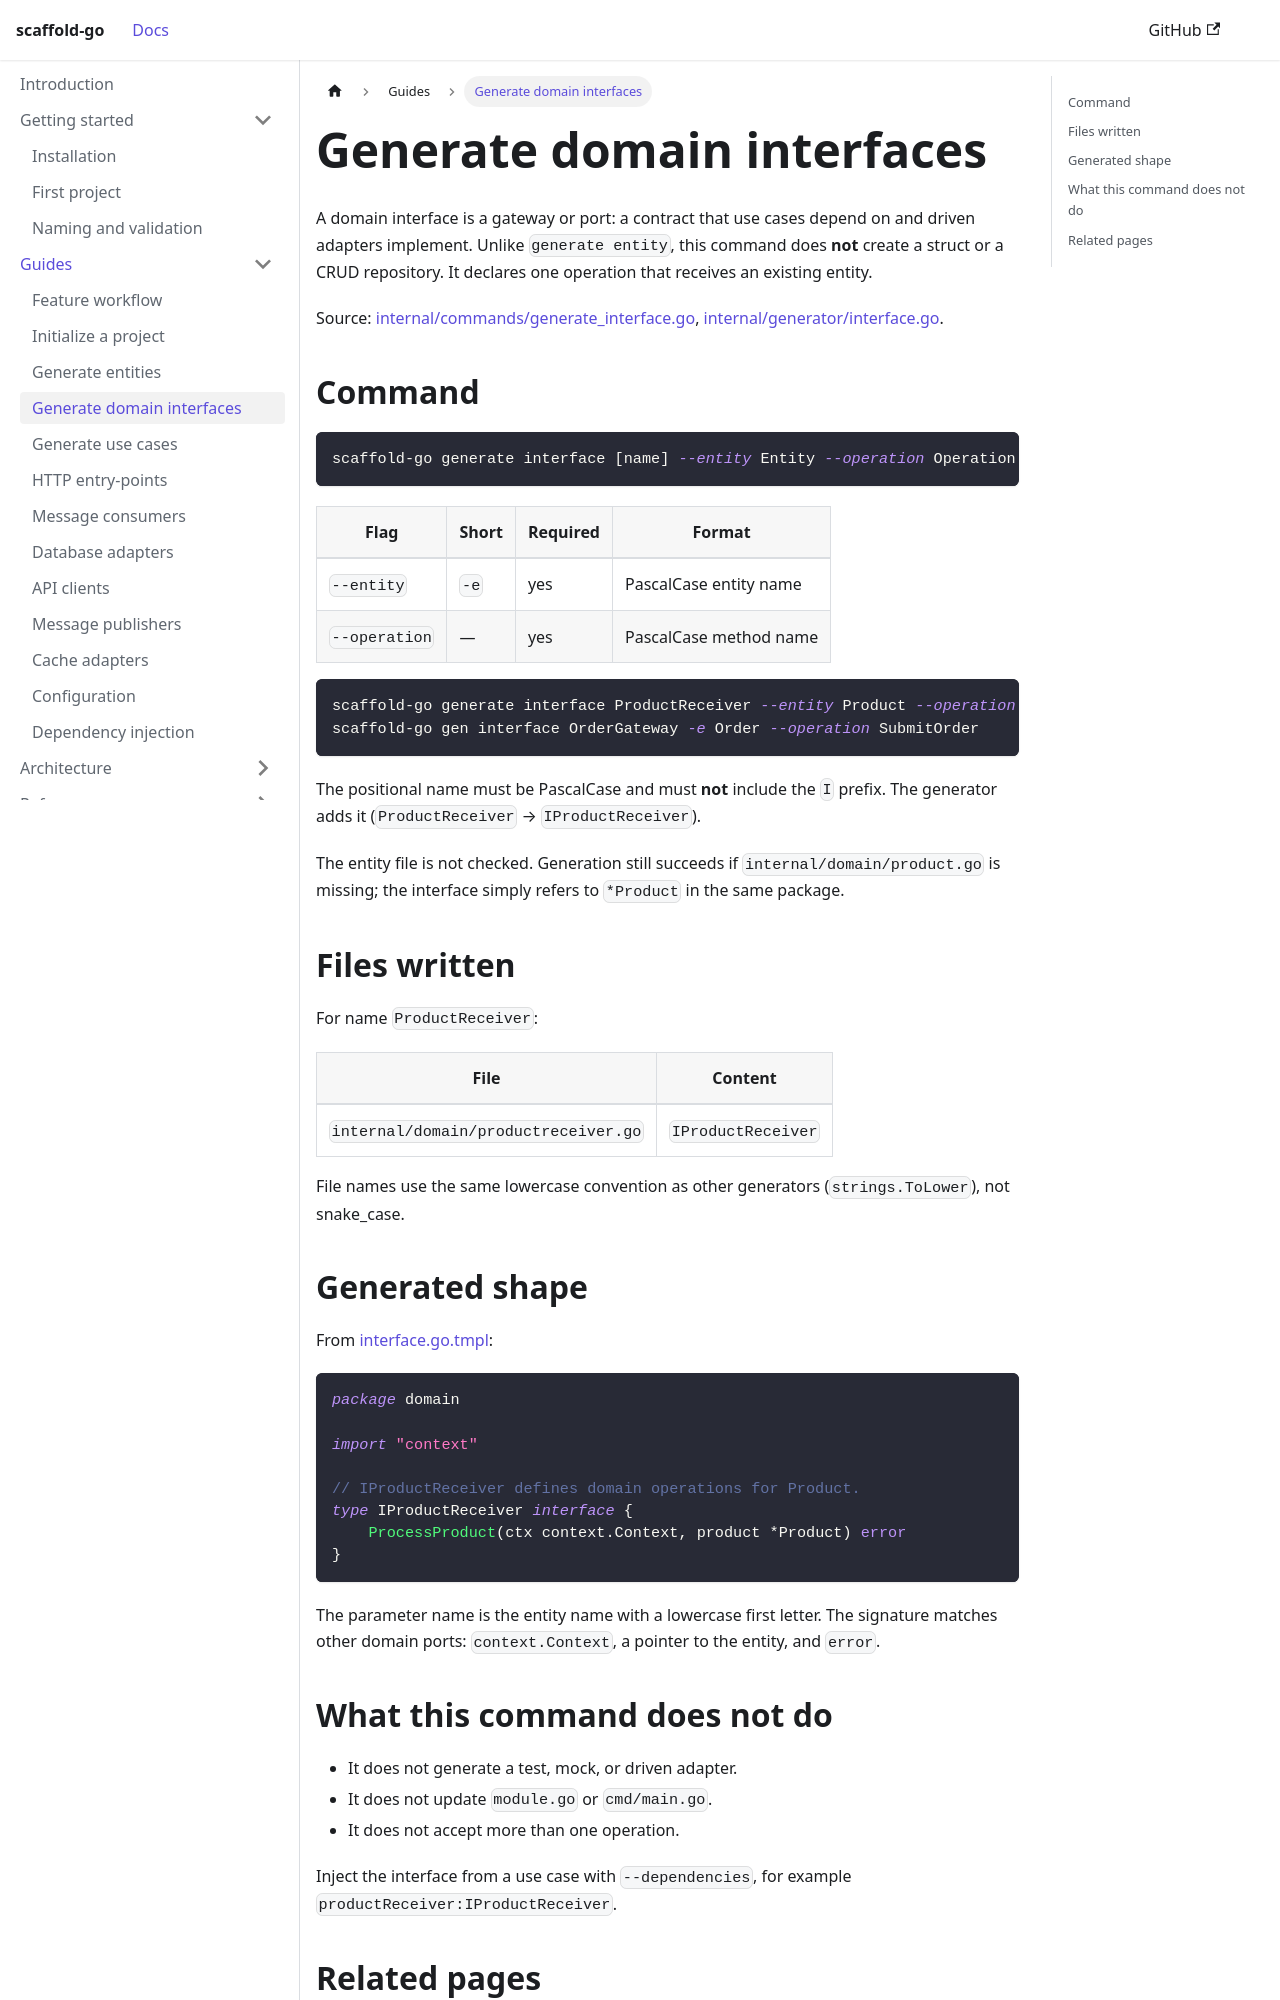

repository: bancolombia/scaffold-go · page: guides/domain-interfaces.html · generator: docusaurus

---
title: Generate domain interfaces
description: Create a domain port that operates on an existing entity.
---

# Generate domain interfaces

A domain interface is a gateway or port: a contract that use cases depend on
and driven adapters implement. Unlike `generate entity`, this command does
**not** create a struct or a CRUD repository. It declares one operation that
receives an existing entity.

Source:
[internal/commands/generate_interface.go](https://github.com/bancolombia/scaffold-go/blob/master/internal/commands/generate_interface.go),
[internal/generator/interface.go](https://github.com/bancolombia/scaffold-go/blob/master/internal/generator/interface.go).

## Command

```bash
scaffold-go generate interface [name] --entity Entity --operation Operation
```

| Flag | Short | Required | Format |
|------|-------|----------|--------|
| `--entity` | `-e` | yes | PascalCase entity name |
| `--operation` | — | yes | PascalCase method name |

```bash
scaffold-go generate interface ProductReceiver --entity Product --operation ProcessProduct
scaffold-go gen interface OrderGateway -e Order --operation SubmitOrder
```

The positional name must be PascalCase and must **not** include the `I`
prefix. The generator adds it (`ProductReceiver` → `IProductReceiver`).

The entity file is not checked. Generation still succeeds if
`internal/domain/product.go` is missing; the interface simply refers to
`*Product` in the same package.

## Files written

For name `ProductReceiver`:

| File | Content |
|------|---------|
| `internal/domain/productreceiver.go` | `IProductReceiver` |

File names use the same lowercase convention as other generators
(`strings.ToLower`), not snake_case.
